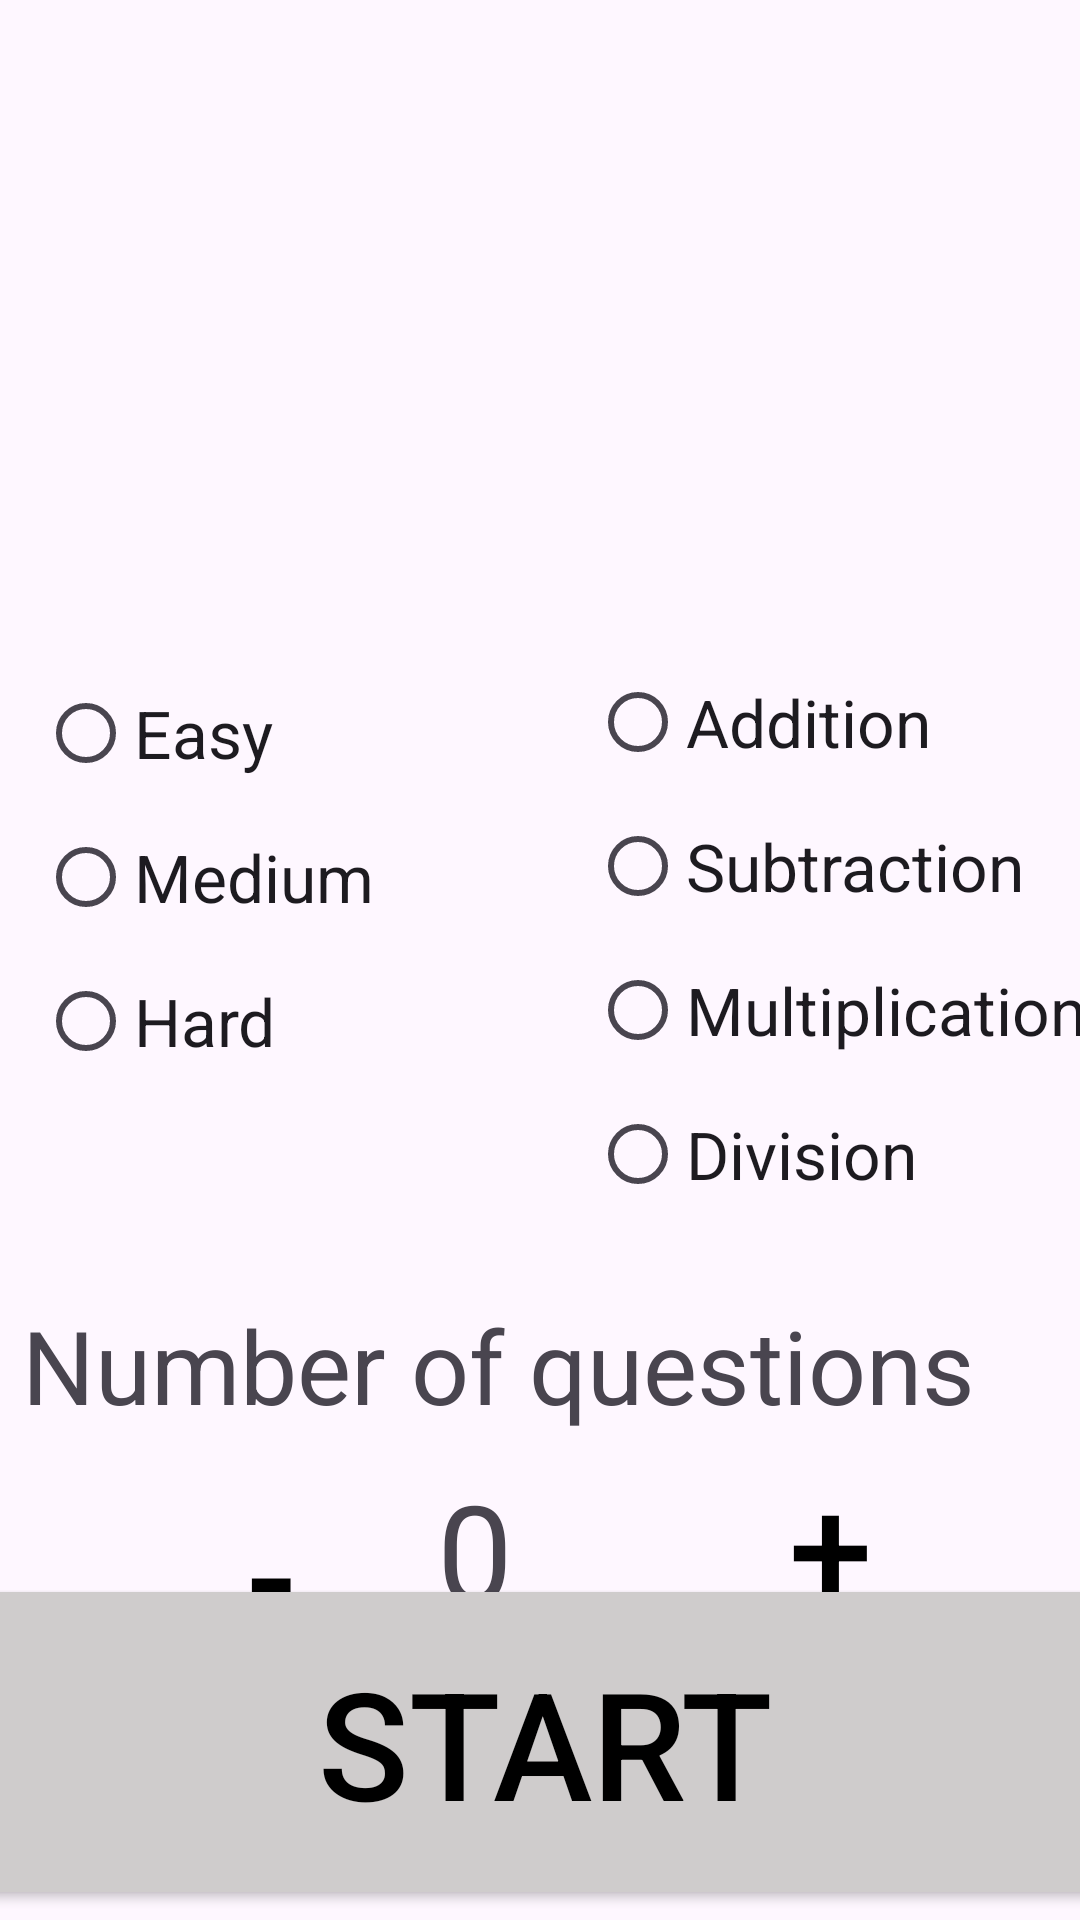

This screen was rendered from an Android layout file. Write that file and the resources it references.
<!-- AndroidManifest.xml: application theme Theme.Project3_C323 -->
<!-- res/layout/fragment_start.xml -->
<?xml version="1.0" encoding="utf-8"?>
<androidx.constraintlayout.widget.ConstraintLayout

    xmlns:app="http://schemas.android.com/apk/res-auto"
    xmlns:android="http://schemas.android.com/apk/res/android"
    xmlns:tools="http://schemas.android.com/tools"
    android:layout_width="match_parent"
    android:layout_height="match_parent"
    tools:context=".startFragment">

    <RadioGroup
        android:id="@+id/rDifficulty"
        android:layout_width="155dp"
        android:layout_height="156dp"
        app:layout_constraintBottom_toBottomOf="parent"
        app:layout_constraintEnd_toEndOf="parent"
        app:layout_constraintHorizontal_bias="0.062"
        app:layout_constraintStart_toStartOf="parent"
        app:layout_constraintTop_toTopOf="@+id/imageView3"
        app:layout_constraintVertical_bias="0.455">

        <RadioButton
            android:id="@+id/rEasy"
            android:layout_width="match_parent"
            android:layout_height="wrap_content"
            android:text="@string/easy"
            android:textAppearance="@style/TextAppearance.AppCompat.Large" />

        <RadioButton
            android:id="@+id/rMedium"
            android:layout_width="match_parent"
            android:layout_height="wrap_content"
            android:text="@string/medium"
            android:textAppearance="@style/TextAppearance.AppCompat.Large" />

        <RadioButton
            android:id="@+id/rHard"
            android:layout_width="match_parent"
            android:layout_height="wrap_content"
            android:text="@string/hard"
            android:textAppearance="@style/TextAppearance.AppCompat.Large"
            app:layout_constraintBottom_toBottomOf="parent"
            app:layout_constraintTop_toTopOf="parent" />

    </RadioGroup>

    <RadioGroup
        android:id="@+id/rOperation"
        android:layout_width="173dp"
        android:layout_height="210dp"
        android:layout_marginStart="222dp"
        android:layout_marginTop="262dp"
        android:layout_marginEnd="16dp"
        android:layout_marginBottom="259dp"
        app:layout_constraintBottom_toBottomOf="parent"
        app:layout_constraintEnd_toEndOf="parent"
        app:layout_constraintStart_toStartOf="parent"
        app:layout_constraintTop_toTopOf="parent">

        <RadioButton
            android:id="@+id/rAdd"
            android:layout_width="match_parent"
            android:layout_height="wrap_content"
            android:text="@string/addition"
            android:textAppearance="@style/TextAppearance.AppCompat.Large" />

        <RadioButton
            android:id="@+id/rSub"
            android:layout_width="match_parent"
            android:layout_height="wrap_content"
            android:text="@string/subtract"
            android:textAppearance="@style/TextAppearance.AppCompat.Large" />

        <RadioButton
            android:id="@+id/rMul"
            android:layout_width="match_parent"
            android:layout_height="wrap_content"
            android:text="@string/multiplication"
            android:textAppearance="@style/TextAppearance.AppCompat.Large" />

        <RadioButton
            android:id="@+id/rDiv"
            android:layout_width="match_parent"
            android:layout_height="wrap_content"
            android:text="@string/division"
            android:textAppearance="@style/TextAppearance.AppCompat.Large" />
    </RadioGroup>

    <ImageView
        android:id="@+id/imageView3"
        android:layout_width="437dp"
        android:layout_height="226dp"
        android:contentDescription="top Picture"
        app:layout_constraintBottom_toBottomOf="parent"
        app:layout_constraintEnd_toEndOf="parent"
        app:layout_constraintHorizontal_bias="0.495"
        app:layout_constraintStart_toStartOf="parent"
        app:layout_constraintTop_toTopOf="parent"
        app:layout_constraintVertical_bias="0.0"
        app:srcCompat="@drawable/project2c323" />

    <TextView
        android:id="@+id/textView2"
        android:layout_width="174dp"
        android:layout_height="28dp"
        android:layout_marginStart="16dp"
        android:layout_marginTop="234dp"
        android:layout_marginBottom="475dp"
        android:text="@string/difficulty"
        android:textAppearance="@style/TextAppearance.AppCompat.Large"
        app:layout_constraintBottom_toBottomOf="parent"
        app:layout_constraintEnd_toEndOf="parent"
        app:layout_constraintHorizontal_bias="0.0"
        app:layout_constraintStart_toStartOf="parent"
        app:layout_constraintTop_toTopOf="parent"
        app:layout_constraintVertical_bias="0.064" />

    <TextView
        android:id="@+id/textView3"
        android:layout_width="174dp"
        android:layout_height="28dp"
        android:layout_marginStart="16dp"
        android:layout_marginTop="234dp"
        android:layout_marginBottom="475dp"
        android:text="@string/operation"
        android:textAppearance="@style/TextAppearance.AppCompat.Large"
        app:layout_constraintBottom_toBottomOf="parent"
        app:layout_constraintEnd_toEndOf="parent"
        app:layout_constraintHorizontal_bias="0.927"
        app:layout_constraintStart_toStartOf="parent"
        app:layout_constraintTop_toTopOf="parent"
        app:layout_constraintVertical_bias="0.055" />

    <TextView
        android:id="@+id/textView4"
        android:layout_width="wrap_content"
        android:layout_height="wrap_content"
        android:text="@string/questions"
        android:textAppearance="@style/TextAppearance.AppCompat.Display1"
        app:layout_constraintBottom_toBottomOf="parent"
        app:layout_constraintEnd_toEndOf="parent"
        app:layout_constraintHorizontal_bias="0.17"
        app:layout_constraintStart_toStartOf="parent"
        app:layout_constraintTop_toTopOf="parent"
        app:layout_constraintVertical_bias="0.727" />

    <TextView
        android:id="@+id/tQuestionNumber"
        android:layout_width="wrap_content"
        android:layout_height="wrap_content"
        android:layout_marginTop="9dp"
        android:layout_marginEnd="36dp"
        android:text="@string/qNumber"
        android:textAppearance="@style/TextAppearance.AppCompat.Display2"
        app:layout_constraintBottom_toBottomOf="parent"
        app:layout_constraintEnd_toEndOf="parent"
        app:layout_constraintHorizontal_bias="0.488"
        app:layout_constraintStart_toStartOf="parent"
        app:layout_constraintTop_toBottomOf="@+id/textView4"
        app:layout_constraintVertical_bias="0.0" />

    <Button
        android:id="@+id/bIncrease"
        android:layout_width="wrap_content"
        android:layout_height="wrap_content"
        android:layout_marginStart="229dp"
        android:layout_marginTop="4dp"
        android:background="@null"
        android:backgroundTint="#FFFFFF"
        android:text="+"
        android:textColor="@color/black"
        android:textSize="50sp"
        app:iconTint="#00FFFFFF"
        app:layout_constraintBottom_toBottomOf="parent"
        app:layout_constraintEnd_toEndOf="parent"
        app:layout_constraintHorizontal_bias="0.085"
        app:layout_constraintStart_toStartOf="parent"
        app:layout_constraintTop_toBottomOf="@+id/textView4"
        app:layout_constraintVertical_bias="0.0" />

    <Button
        android:id="@+id/bDecrease"
        android:layout_width="wrap_content"
        android:layout_height="wrap_content"
        android:layout_marginTop="21dp"
        android:background="@null"
        android:backgroundTint="#FFFFFF"
        android:text="-"
        android:textColor="@color/black"
        android:textSize="50sp"
        app:layout_constraintBottom_toBottomOf="@+id/tQuestionNumber"
        app:layout_constraintEnd_toEndOf="parent"
        app:layout_constraintHorizontal_bias="0.17"
        app:layout_constraintStart_toStartOf="parent"
        app:layout_constraintTop_toBottomOf="@+id/textView4"
        app:layout_constraintVertical_bias="0.435" />

    <Button
        android:id="@+id/bStart"
        android:layout_width="396dp"
        android:layout_height="112dp"
        android:backgroundTint="#CFCCCC"
        android:text="@string/start"
        android:textSize="50sp"
        android:textColor="@color/black"
        app:cornerRadius="0dp"
        app:layout_constraintBottom_toBottomOf="parent"
        app:layout_constraintEnd_toEndOf="parent"
        app:layout_constraintHorizontal_bias="0.466"
        app:layout_constraintStart_toStartOf="parent"
        app:layout_constraintTop_toTopOf="@+id/imageView3"
        app:layout_constraintVertical_bias="0.994" />
</androidx.constraintlayout.widget.ConstraintLayout>
<!-- resources referenced by this layout -->
<resources>
  <string name="addition">Addition</string>
  <string name="difficulty">Select Difficulty:</string>
  <string name="division">Division</string>
  <string name="easy">Easy</string>
  <string name="hard">Hard</string>
  <string name="medium">Medium</string>
  <string name="multiplication">Multiplication</string>
  <string name="operation">Select Operation:</string>
  <string name="qNumber">0</string>
  <string name="questions">Number of questions</string>
  <string name="start">Start</string>
  <string name="subtract">Subtraction</string>
  <style name="Theme.Project3_C323" parent="Base.Theme.Project3_C323" />
  <style name="Base.Theme.Project3_C323" parent="Theme.Material3.DayNight.NoActionBar">
          
          
      </style>
  <!-- not gathered from this repository: default colours our renderer supplied (Android Studio template values) -->
  <color name="black">#FF000000</color>
</resources>
